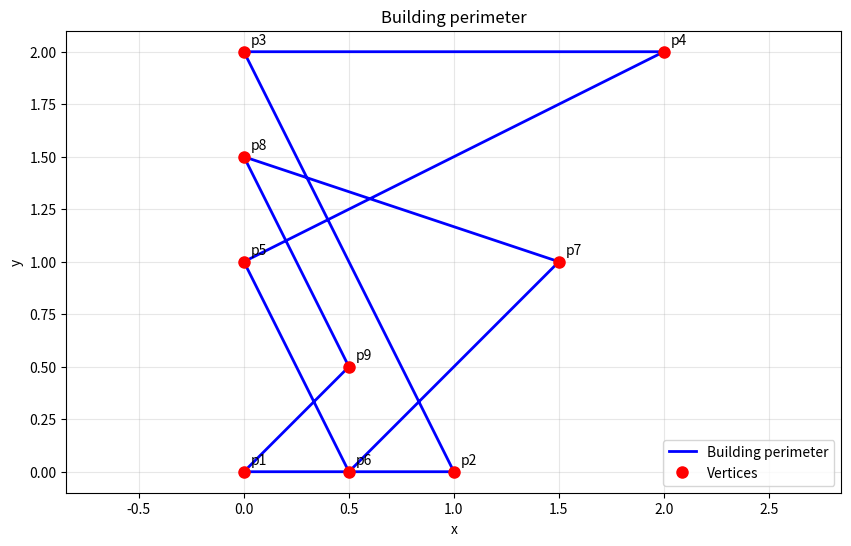
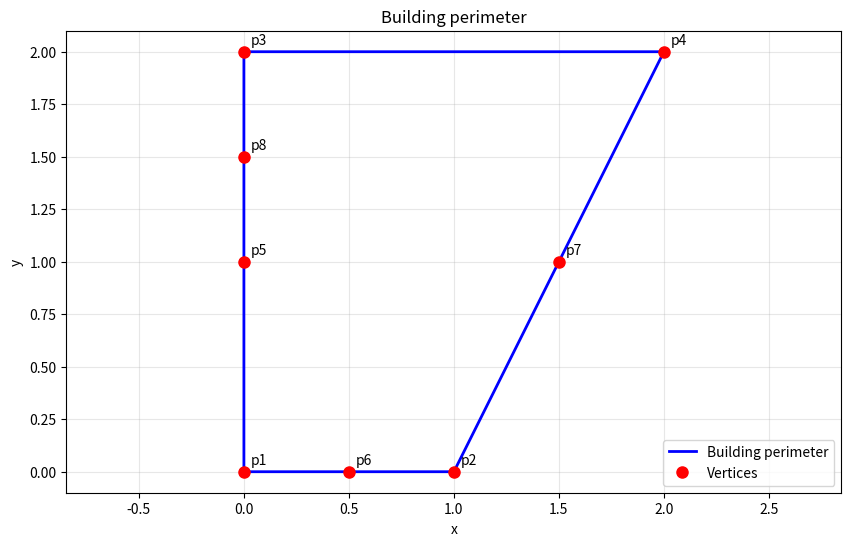

These figures' Python source, in order:
from matplotlib import pyplot as plt
import warnings


Point = tuple[float, float]


def cross(point0: Point, point1: Point, point2: Point) -> float:
    """2D cross product (01 x 02): positive if 012 makes a left turn."""
    return (point1[0]-point0[0])*(point2[1]-point0[1]) - (point1[1]-point0[1])*(point2[0]-point0[0])


class Perimeter:

    def __init__(self, name_points: dict[str, Point]) -> None:
        self._name_points: dict[str, Point] = name_points
        self._rejected_names: list[str] = []
        self._convex_hull()

    def _convex_hull(self) -> list[str]:
        """
        Monotone chain convex hull with collinear points included.
        Returns ordered vertices of the hull including collinear boundary points.
        """
        # Sort points by x-coordinate, then by y-coordinate
        sorted_points = sorted(self._name_points.values(), key=lambda p: (p[0], p[1]))

        lower: list[Point] = []
        for point in sorted_points:
            while len(lower) >= 2 and cross(lower[-2], lower[-1], point) <= 0:
                lower.pop()
            lower.append(point)

        upper: list[Point] = []
        for point in reversed(sorted_points):
            while len(upper) >= 2 and cross(upper[-2], upper[-1], point) <= 0:
                upper.pop()
            upper.append(point)

        hull: list[Point] = lower[:-1] + upper[:-1]

        # Remove duplicates while preserving order
        seen = set()
        unique_hull = []
        for point in hull:
            if point not in seen:
                unique_hull.append(point)
                seen.add(point)

        # Map points back to names, preserving order
        _reordered_names: list[str] = []
        for point in unique_hull:
            point_name = next((k for k, v in self._name_points.items() if v == point), None)
            if point_name is not None:
                _reordered_names.append(point_name)
        reordered_names: list[str] = list(_reordered_names)
        if len(reordered_names) != len(self._name_points):
            for name in self._name_points:
                if name not in reordered_names:
                    inserted = False
                    for i in range(len(reordered_names)):
                        next_i: int = (i + 1) % len(reordered_names)
                        if cross(self._name_points[reordered_names[i]], self._name_points[reordered_names[next_i]], self._name_points[name]) == 0:
                            reordered_names.insert(i + 1, name)
                            inserted = True
                            break
                    if not inserted:
                        warnings.warn(f"Point {name} not found in hull")
                        self._rejected_names.append(name)

        self.extended_reordered_names: list[str] = reordered_names
        self.extended_reordered_name_points: dict[str, tuple[float, float]] = {name: self._name_points[name] for name in self.extended_reordered_names}

    def coordinates(self, name: str) -> Point:
        return self._name_points[name]

    @property
    def original_points(self) -> dict[str, Point]:
        return self._name_points

    @property
    def original_names(self) -> list[str]:
        return list(self._name_points.keys())

    @property
    def reordered_points(self) -> dict[str, Point]:
        return self.extended_reordered_name_points

    @property
    def reordered_names(self) -> list[str]:
        return self.extended_reordered_names

    @property
    def rejected_names(self) -> list[str]:
        return self._rejected_names

    @property
    def sides(self) -> list[tuple[str, str]]:
        segments: list[tuple[str, str]] = []
        for i in range(len(self.extended_reordered_names)):
            segments.append((self.extended_reordered_names[i], self.extended_reordered_names[(i + 1) % len(self.extended_reordered_names)]))
        return segments

    def plot(self, name_points: dict[str, Point]) -> None:
        # Get points in order
        points = list(name_points.values())
        x_points = [point[0] for point in points]
        y_points = [point[1] for point in points]

        # Close the polygon by adding the first point at the end
        x_points.append(x_points[0])
        y_points.append(y_points[0])

        plt.figure(figsize=(10, 6))
        plt.plot(x_points, y_points, 'b-', linewidth=2, label='Building perimeter')

        # Plot individual points
        plt.plot(x_points[:-1], y_points[:-1], 'ro', markersize=8, label='Vertices')

        # Add point labels
        for name, point in name_points.items():
            plt.annotate(name, point, xytext=(5, 5), textcoords='offset points')

        plt.xlabel('x')
        plt.ylabel('y')
        plt.title('Building perimeter')
        plt.legend()
        plt.grid(True, alpha=0.3)
        plt.axis('equal')

    def __repr__(self) -> str:
        return ", ".join(self.extended_reordered_names)


if __name__ == "__main__":
    perimeter = Perimeter({'p1': (0, 0), 'p2': (1, 0), 'p3': (0, 2), 'p4': (2, 2), 'p5': (0, 1), 'p6': (0.5, 0), 'p7': (1.5, 1), 'p8': (0, 1.5), 'p9': (0.5, 0.5)})
    print("Original points:", perimeter.original_names)
    print("Reordered points:", perimeter.extended_reordered_names)
    print("Rejected points:", perimeter.rejected_names)
    print("Sides:", perimeter.sides)

    perimeter.plot(perimeter.original_points)
    perimeter.plot(perimeter.reordered_points)
    plt.show()
